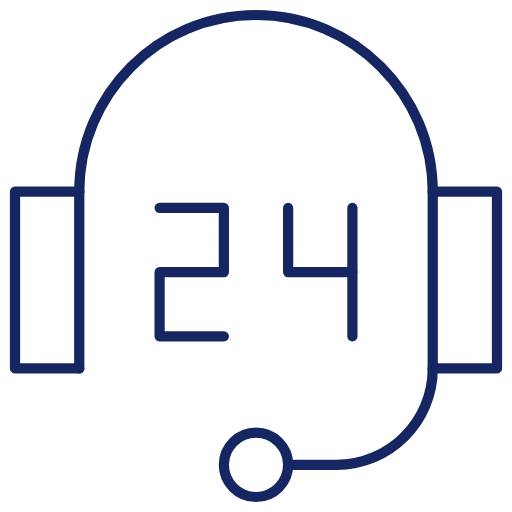
t = 0.00 s
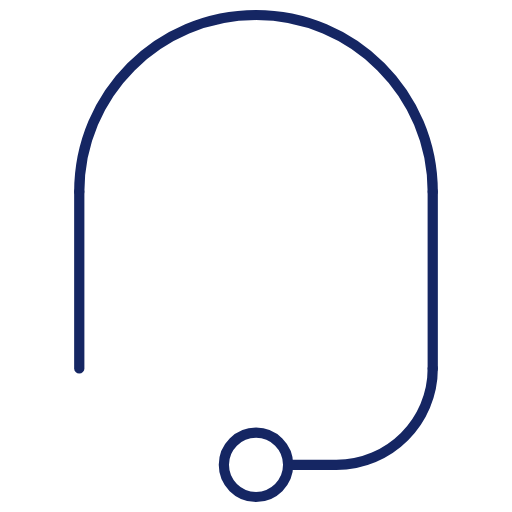
t = 1.80 s
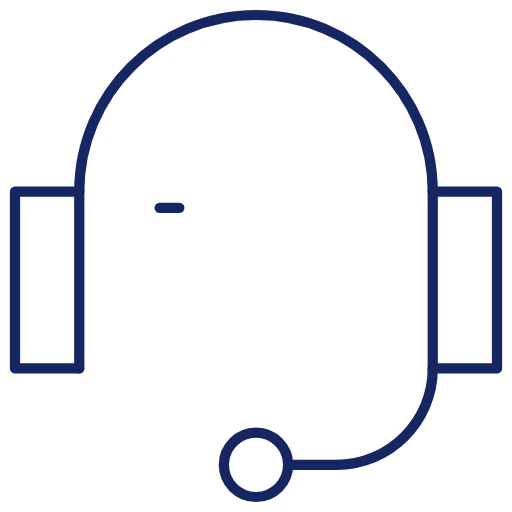
t = 2.50 s
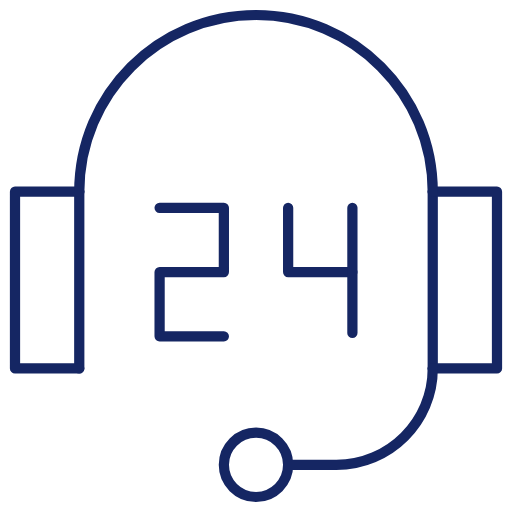
t = 3.82 s
t = 4.82 s: frame unchanged from t = 0.00 s, image omitted
t = 6.67 s: frame unchanged from t = 0.00 s, image omitted

The animated SVG that drew these frames (rendered in a browser with its animation timeline set to each time). Animation: 4 CSS @keyframes rules; one cycle of 7.60 s, repeats indefinitely.

<svg width="50" height="50" viewBox="0 0 50 50" fill="none" xmlns="http://www.w3.org/2000/svg">
<style>
.d{stroke-dasharray:1 2}
.e{animation:e 5.8s 1.8s infinite}
@keyframes e{0%{stroke-dashoffset:1.001;animation-timing-function:cubic-bezier(0.65,0,0.35,1)}12%,100%{stroke-dashoffset:0}}
.a{animation:a 5.8s 1.8s infinite}
@keyframes a{0%,11%{stroke-dashoffset:1.001}11%{animation-timing-function:cubic-bezier(0.65,0,0.35,1)}24%,100%{stroke-dashoffset:0}}
.b{animation:b 5.8s 1.8s infinite}
@keyframes b{0%,23%{stroke-dashoffset:1.001}23%{animation-timing-function:cubic-bezier(0.65,0,0.35,1)}31%,100%{stroke-dashoffset:0}}
.c{animation:c 5.8s 1.8s infinite}
@keyframes c{0%,30%{stroke-dashoffset:1.001}30%{animation-timing-function:cubic-bezier(0.65,0,0.35,1)}36%,100%{stroke-dashoffset:0}}
@media (prefers-reduced-motion:reduce){.d{animation:none!important}}
</style>
<g clip-path="url(#clip0_372_301)">
<mask id="mask0_372_301" style="mask-type:luminance" maskUnits="userSpaceOnUse" x="0" y="0" width="50" height="50">
<path d="M0 3.8147e-06H50V50H0V3.8147e-06Z" fill="white"/>
</mask>
<g mask="url(#mask0_372_301)">
<path d="M7.74092 35.9832V18.7241" stroke-miterlimit="10" stroke-linecap="round" stroke-linejoin="round" stroke="#152663"/>
<path class="d e" pathLength="1" d="M7.74092 18.7241H1.46484V35.9832H7.74092" stroke-miterlimit="10" stroke-linecap="round" stroke-linejoin="round" stroke="#152663"/>
<path d="M42.259 35.9832V18.7241" stroke-miterlimit="10" stroke-linecap="round" stroke-linejoin="round" stroke="#152663"/>
<path class="d e" pathLength="1" d="M42.259 18.7241H48.5351V35.9832H42.259" stroke-miterlimit="10" stroke-linecap="round" stroke-linejoin="round" stroke="#152663"/>
<path d="M42.2591 18.7239C42.2591 9.19194 34.5318 1.4648 25 1.4648C15.4683 1.4648 7.74084 9.19194 7.74084 18.7239" stroke-miterlimit="10" stroke-linecap="round" stroke-linejoin="round" stroke="#152663"/>
<path d="M25 42.2591C26.7323 42.2591 28.138 43.6651 28.138 45.3971C28.138 47.1289 26.7323 48.5352 25 48.5352C23.2678 48.5352 21.8621 47.1289 21.8621 45.3971C21.8621 43.6651 23.2678 42.2591 25 42.2591Z" stroke-miterlimit="10" stroke-linecap="round" stroke-linejoin="round" stroke="#152663"/>
<path d="M28.1381 45.397H32.8451C38.044 45.397 42.2592 41.1822 42.2592 35.983" stroke-miterlimit="10" stroke-linecap="round" stroke-linejoin="round" stroke="#152663"/>
<path class="d a" pathLength="1" d="M15.5859 20.2929H21.862V26.569H15.5859V32.845H21.862" stroke-miterlimit="10" stroke-linecap="round" stroke-linejoin="round" stroke="#152663"/>
<path class="d b" pathLength="1" d="M28.1381 20.293V26.5691H34.4141" stroke-miterlimit="10" stroke-linecap="round" stroke-linejoin="round" stroke="#152663"/>
<path class="d c" pathLength="1" d="M34.4141 20.2929V32.845" stroke-miterlimit="10" stroke-linecap="round" stroke-linejoin="round" stroke="#152663"/>
</g>
</g>
<defs>
<clipPath id="clip0_372_301">
<rect width="50" height="50" fill="white"/>
</clipPath>
</defs>
</svg>
